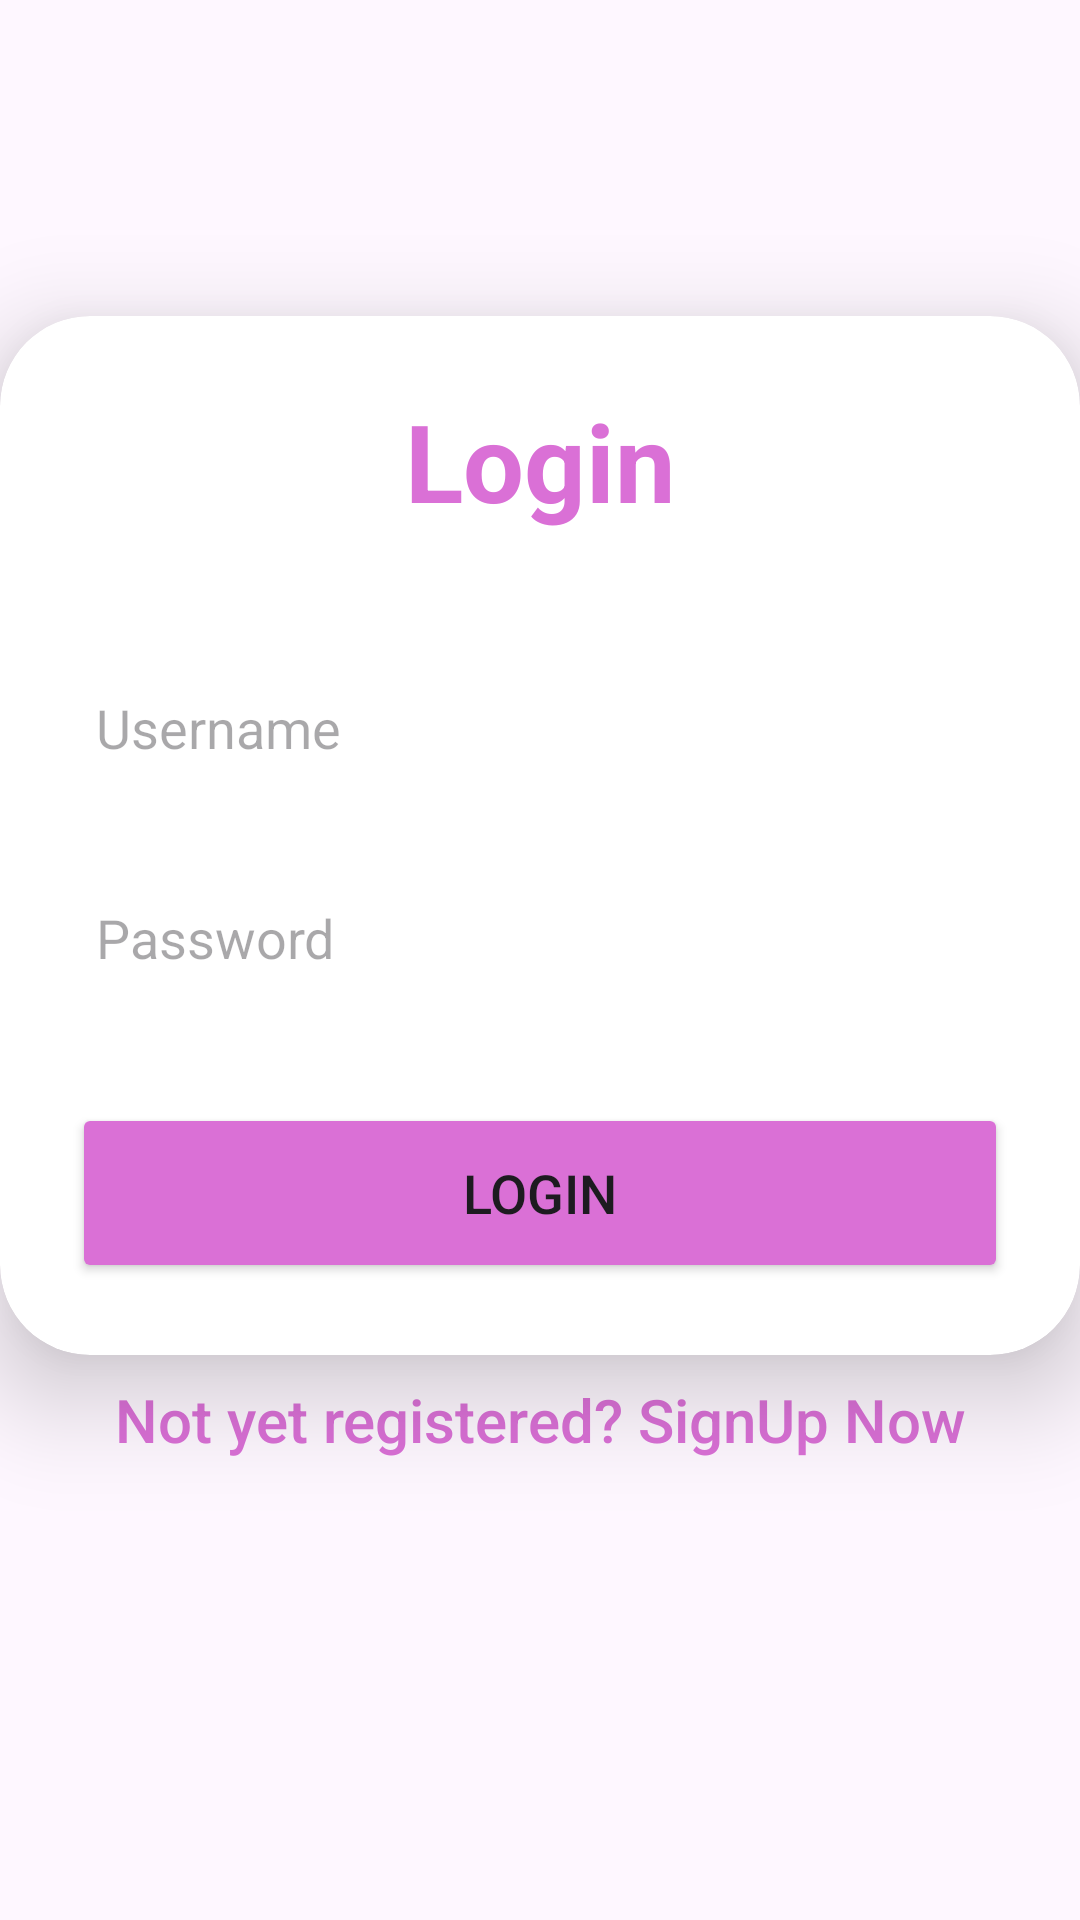

Produce the Android XML layout that renders to this screen, including the resource entries it uses.
<!-- AndroidManifest.xml: application theme Theme.Hotelcom -->
<!-- res/layout/activity_main.xml -->
<?xml version="1.0" encoding="utf-8"?>
<LinearLayout
    xmlns:android="http://schemas.android.com/apk/res/android"
    xmlns:app="http://schemas.android.com/apk/res-auto"
    xmlns:tools="http://schemas.android.com/tools"
    xmlns:card_view="http://schemas.android.com/apk/res-auto"
    android:layout_width="match_parent"
    android:layout_height="match_parent"
    android:orientation="vertical"
    android:gravity="center"
    tools:context=".MainActivity">




















    <androidx.cardview.widget.CardView
        android:layout_width="match_parent"
        android:layout_height="wrap_content"
        app:cardCornerRadius="30dp"
        app:cardElevation="20dp">

        <LinearLayout
            android:layout_width="match_parent"
            android:layout_height="wrap_content"
            android:layout_gravity="center"
            android:fontFamily="sans-serif-medium"
            android:orientation="vertical"
            android:padding="24dp">

            <TextView
                android:id="@+id/loginText"
                android:layout_width="match_parent"
                android:layout_height="wrap_content"
                android:text="Login"
                android:textAlignment="center"
                android:textColor="#DA70D6"
                android:textSize="36sp"
                android:textStyle="bold" />

            <EditText
                android:id="@+id/username"
                android:layout_width="match_parent"
                android:layout_height="50dp"
                android:layout_marginTop="40dp"
                android:background="@drawable/edittext"
                android:drawableLeft="@drawable/person24"
                android:drawablePadding="8dp"
                android:hint="Username"
                android:padding="8dp"
                android:textColor="@color/black"
                android:textColorHighlight="@color/cardview_dark_background" />

            <EditText
                android:id="@+id/password"
                android:layout_width="match_parent"
                android:layout_height="50dp"
                android:layout_marginTop="20dp"
                android:background="@drawable/edittext"
                android:drawableLeft="@drawable/lock24"
                android:drawablePadding="8dp"
                android:hint="Password"
                android:inputType="textPassword"
                android:padding="8dp"
                android:textColor="@color/black"
                android:textColorHighlight="@color/cardview_dark_background" />

            <Button
                android:id="@+id/loginButton"
                android:layout_width="match_parent"
                android:layout_height="60dp"
                android:layout_marginTop="30dp"
                android:backgroundTint="#DA70D6"
                android:text="Login"
                android:textSize="18sp"
                app:cornerRadius="20dp" />
        </LinearLayout>
    </androidx.cardview.widget.CardView>

    <TextView
        android:id="@+id/signupText"
        android:layout_width="match_parent"
        android:layout_height="wrap_content"
        android:layout_marginBottom="40dp"
        android:fontFamily="sans-serif-medium"
        android:padding="8dp"
        android:text="Not yet registered? SignUp Now"
        android:textAlignment="center"
        android:textColor="#DA70D6"
        android:textSize="20dp" />


</LinearLayout>
<!-- resources referenced by this layout -->
<resources>
  <!-- drawable edittext (drawable) -->
  <?xml version="1.0" encoding="utf-8"?>
  <selector xmlns:android="http://schemas.android.com/apk/res/android">
      <shape xmlns:android="http://schemas.android.com/apk/res/android"
          android:shape="rectangle">
  
          <stroke
              android:width="5dp"
              android:color="#FF3700B3"/>
          <corners
              android:radius="20dp"/>
      </shape>
  </selector>
  <style name="Theme.Hotelcom" parent="Base.Theme.Hotelcom" />
  <style name="Base.Theme.Hotelcom" parent="Theme.Material3.DayNight.NoActionBar">
          
          
      </style>
  <!-- not gathered from this repository: default colours our renderer supplied (Android Studio template values) -->
  <color name="black">#FF000000</color>
</resources>
